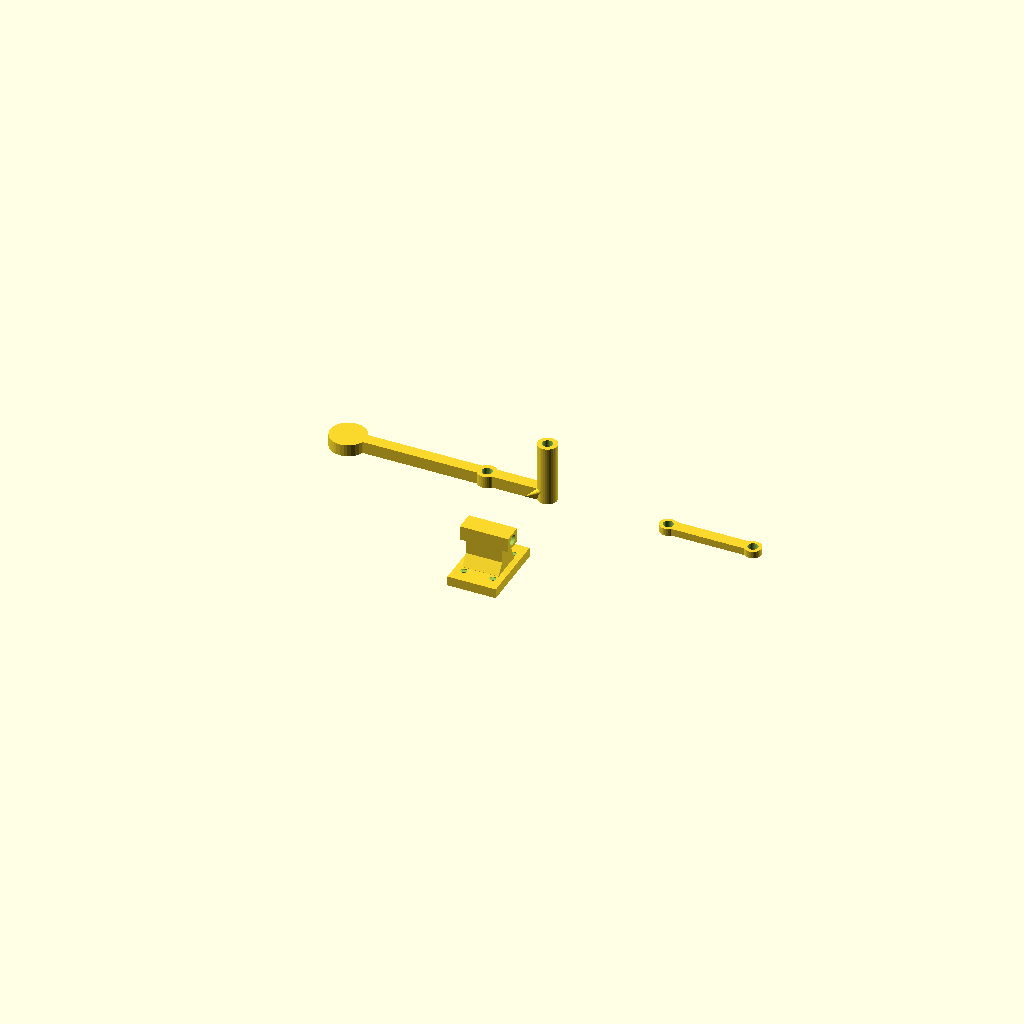
Cell 1: the model at its default parameters.
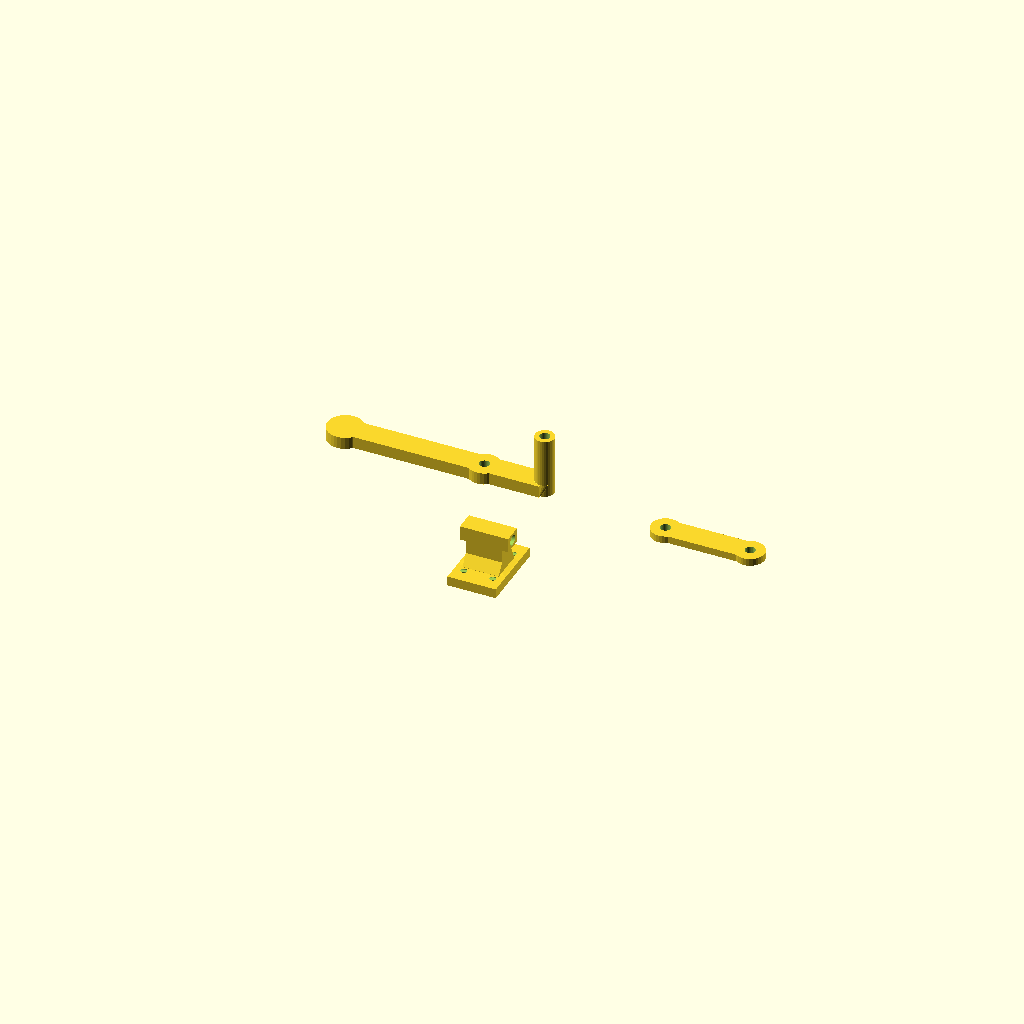
Cell 2 — lever_width set to 10, the other parameters unchanged.
One fixed orthographic camera (rotation 55°, 0°, 25°; colour scheme Cornfield) for every cell.
Source of the model, 3d-models/Gate Latch Leaver/gate latch leaver - v1.scad:
// Gate Latch Lever for 3D Printing (ASA Material)
// A lever mechanism to allow opening a gate from the other side
// Optimized for ASA filament printing with outdoor durability
// Gate clearance: 7mm available, part max 5mm width
// Gate timber depth: 25mm
// Hardware: M4 bolts and self-tapping screws

// Parameters - optimized for ASA printing and your gate specifications
lever_length = 80;          // Total length of the lever arm
lever_width = 5;            // Width constrained to 5mm max (7mm clearance available)
lever_thickness = 5;        // Thickness optimized for ASA strength
handle_diameter = 15;       // Handle diameter (reduced for better printing)
handle_thickness = 5;       // Handle thickness
pivot_hole_diameter = 4.2;  // M4 bolt clearance hole (4mm + 0.2mm tolerance)
mounting_hole_diameter = 4.2; // M4 bolt clearance holes
self_tap_hole_diameter = 2.5; // Self-tapping screw pilot holes
mounting_distance = 20;     // Distance between mounting holes
gate_timber_depth = 25;     // Depth of gate timber
bracket_offset = 15;        // Offset for right-angle mounting

// Quality settings - optimized for ASA printing
$fn = 32; // Good balance of smoothness vs print time for ASA

module gate_latch_lever() {
    difference() {
        union() {
            // Main lever arm - extended to accommodate separated holes
            hull() {
                translate([-10, 0, 0])  // Extended 10mm to the left
                    cube([lever_length - handle_diameter/2 + 10, lever_thickness, lever_width]);
                
                // Smooth transition to handle
                translate([lever_length - handle_diameter/2, lever_thickness/2, lever_width/2])
                    rotate([90, 0, 0])
                        cylinder(d=lever_width, h=lever_thickness, center=true);
            }
            
            // Handle end (ergonomic grip for outdoor use) - oriented for vertical operation
            translate([lever_length - handle_diameter/2, lever_thickness/2, lever_width/2])
                rotate([90, 0, 0])  // Original orientation
                    cylinder(d=handle_diameter, h=handle_thickness, center=true);  // 5mm height
            
            // 25mm cylindrical extension at connection end for latch connector (one-sided)
            translate([-10, lever_thickness, lever_width/2])
                rotate([90, 0, 0])
                    cylinder(d=8, h=25);  // 25mm long cylinder, 8mm diameter, extending from lever surface
            
            // Symmetrical ramped joins on both sides for strength
            hull() {
                translate([-10, lever_thickness-0.1, 0])
                    cube([8, 0.1, lever_width]);  // Base connection to full lever width
                translate([-10, lever_thickness - 5, lever_width/2])
                    rotate([90, 0, 0])
                        cylinder(d=8, h=0.1);  // Cylinder connection point
            }
            
            // Reinforcement at pivot point (critical for ASA strength)
            translate([15, lever_thickness/2, lever_width/2])
                rotate([90, 0, 0])
                    cylinder(d=lever_width + 3, h=lever_thickness, center=true);
        }
        
        // Pivot hole (M4 bolt clearance) - oriented for vertical pivot axis
        translate([15, lever_thickness + 0.5, lever_width/2])
            rotate([90, 0, 0])
                cylinder(d=pivot_hole_diameter, h=lever_thickness + 1);
        
        // Connection hole through center of 25mm cylindrical extension (M4 bolt)
        translate([-10, lever_thickness + 0.5, lever_width/2])
            rotate([90, 0, 0])
                cylinder(d=mounting_hole_diameter, h=25 + 1);  // Goes through entire 25mm cylinder
    }
}

// L-shaped mounting bracket with 90-degree rotation and proper extension
module mounting_bracket() {
    bracket_length = 20;     // Length along gate surface (made skinnier)
    bracket_width = gate_timber_depth + 5; // Width to accommodate gate depth
    bracket_thickness = 4;   // Thickness optimized for ASA printing
    extension_length = 15;   // Extension away from gate surface (made skinnier)
    pivot_arm_width = 6;     // Width of final pivot arm (made skinnier)
    protrusion_width = 8;    // Width of protruding parts (narrower than main bracket)
    
    difference() {
        union() {
            // Main mounting plate (lies flat against gate back surface) - FULL WIDTH for screw mounting
            cube([bracket_length, bracket_thickness, bracket_width]);
            
            // Extension arm (extends perpendicular away from gate) - NARROWER WIDTH, centered
            translate([bracket_length/2 - extension_length/2, bracket_thickness, (bracket_width - protrusion_width)/2])
                cube([extension_length, 10, protrusion_width]);
            
            // Final pivot arm (perpendicular to extension for proper lever orientation) - NARROWER WIDTH, centered
            translate([bracket_length/2 - bracket_length/2, bracket_thickness + 10, (bracket_width - protrusion_width)/2])
                cube([bracket_length, 6, protrusion_width]);
            
            // Rounded fillet supports for maximum strength (critical for ASA printing)
            // Left side fillet support
            translate([bracket_length/2 - extension_length/2, bracket_thickness, (bracket_width - protrusion_width)/2 - 3])
                hull() {
                    cube([extension_length, 0.1, 3]); // Base connection
                    translate([0, 6, 3])
                        cube([extension_length, 0.1, 2]); // Top connection
                }
            
            // Right side fillet support
            translate([bracket_length/2 - extension_length/2, bracket_thickness, (bracket_width + protrusion_width)/2])
                hull() {
                    cube([extension_length, 0.1, 3]); // Base connection
                    translate([0, 6, -3])
                        cube([extension_length, 0.1, 2]); // Top connection
                }
            
            // Additional corner reinforcement at base junction
            translate([bracket_length/2 - extension_length/2, bracket_thickness, (bracket_width - protrusion_width)/2])
                hull() {
                    cube([2, 0.1, protrusion_width]); // Protrusion connection
                    translate([-2, -bracket_thickness, -2])
                        cube([2, bracket_thickness, protrusion_width + 4]); // Base connection
                }
            
            translate([bracket_length/2 + extension_length/2 - 2, bracket_thickness, (bracket_width - protrusion_width)/2])
                hull() {
                    cube([2, 0.1, protrusion_width]); // Protrusion connection
                    translate([2, -bracket_thickness, -2])
                        cube([2, bracket_thickness, protrusion_width + 4]); // Base connection
                }
        }
        
        // Pivot hole (oriented for proper lever operation) - EXTENDS ALL THE WAY THROUGH - centered on narrower protrusion
        translate([bracket_length/2, bracket_thickness + 13, bracket_width/2])
            rotate([0, 90, 0])
                cylinder(d=pivot_hole_diameter, h=bracket_length + 2, center=true); // Extended through entire bracket width
        
        // 4 conical countersunk holes for self-tapping screws on mounting plate
        // Calculate hole positions for even distribution on mounting plate
        hole_offset_x = 4;  // Distance from edges horizontally
        hole_offset_z = 6;  // Distance from edges vertically
        countersink_diameter = 5.5;  // Diameter of countersink (realistic for screw heads)
        countersink_depth = 1.5;     // Depth of countersink (reasonable for 4mm thick plate)
        
        // Top-left hole
        translate([hole_offset_x, bracket_thickness + 0.1, bracket_width - hole_offset_z])
            rotate([90, 0, 0]) {
                // Through hole for self-tapping screw
                cylinder(d=self_tap_hole_diameter, h=bracket_thickness + 0.2);
                // Conical countersink from back face (where screw heads sit)
                cylinder(d1=self_tap_hole_diameter, d2=countersink_diameter, h=countersink_depth);
            }
        
        // Top-right hole
        translate([bracket_length - hole_offset_x, bracket_thickness + 0.1, bracket_width - hole_offset_z])
            rotate([90, 0, 0]) {
                // Through hole for self-tapping screw
                cylinder(d=self_tap_hole_diameter, h=bracket_thickness + 0.2);
                // Conical countersink from back face (where screw heads sit)
                cylinder(d1=self_tap_hole_diameter, d2=countersink_diameter, h=countersink_depth);
            }
        
        // Bottom-left hole
        translate([hole_offset_x, bracket_thickness + 0.1, hole_offset_z])
            rotate([90, 0, 0]) {
                // Through hole for self-tapping screw
                cylinder(d=self_tap_hole_diameter, h=bracket_thickness + 0.2);
                // Conical countersink from back face (where screw heads sit)
                cylinder(d1=self_tap_hole_diameter, d2=countersink_diameter, h=countersink_depth);
            }
        
        // Bottom-right hole
        translate([bracket_length - hole_offset_x, bracket_thickness + 0.1, hole_offset_z])
            rotate([90, 0, 0]) {
                // Through hole for self-tapping screw
                cylinder(d=self_tap_hole_diameter, h=bracket_thickness + 0.2);
                // Conical countersink from back face (where screw heads sit)
                cylinder(d1=self_tap_hole_diameter, d2=countersink_diameter, h=countersink_depth);
            }
    }
}

// Latch connector (connects to the actual latch mechanism)
module latch_connector() {
    connector_length = 35;
    connector_width = lever_width; // Match lever width for consistency
    connector_thickness = 3;       // Thinner for flexibility in ASA
    
    difference() {
        union() {
            // Main connector rod with rounded ends for strength
            hull() {
                translate([2, connector_thickness/2, connector_width/2])
                    rotate([90, 0, 0])
                        cylinder(d=connector_width, h=connector_thickness, center=true);
                translate([connector_length - 2, connector_thickness/2, connector_width/2])
                    rotate([90, 0, 0])
                        cylinder(d=connector_width, h=connector_thickness, center=true);
            }
            
            // Connection point to lever (reinforced)
            translate([0, connector_thickness/2, connector_width/2])
                rotate([90, 0, 0])
                    cylinder(d=connector_width + 2, h=connector_thickness, center=true);
            
            // Connection point to latch (reinforced)
            translate([connector_length, connector_thickness/2, connector_width/2])
                rotate([90, 0, 0])
                    cylinder(d=connector_width + 2, h=connector_thickness, center=true);
        }
        
        // Hole for connecting to lever (M4 bolt)
        translate([0, connector_thickness + 0.5, connector_width/2])
            rotate([90, 0, 0])
                cylinder(d=mounting_hole_diameter, h=connector_thickness + 1);
        
        // Hole for connecting to latch mechanism (M4 bolt)
        translate([connector_length, connector_thickness + 0.5, connector_width/2])
            rotate([90, 0, 0])
                cylinder(d=mounting_hole_diameter, h=connector_thickness + 1);
    }
}

// Assembly view - shows all parts in properly assembled positions
module assembly() {
    // Visual representation of gate timber (for reference)
    translate([-5, -5, -2])
        color("brown", 0.3)
            cube([4, 35, gate_timber_depth + 4]);
    
    // Mounting bracket (mounted flush against gate back surface)
    color("lightblue")
        mounting_bracket();
    
    // Main lever (pivot hole at position 15mm connects to bracket pivot)
    translate([10 - 15, 16, 12.5]) // Position so lever's pivot hole (at 15mm) aligns with bracket pivot
        rotate([90, 0, 0]) // Orient lever horizontally for proper operation
            rotate([0, 0, -10]) // Show slight activation angle
                gate_latch_lever();
    
    // Latch connector (attaches to lever's connection hole at 50mm from lever start)
    translate([10 - 15 + 50, 13, 12.5]) // Position at lever's connection hole (lever_length - 30 = 50mm)
        rotate([90, 0, 0]) // Match lever orientation
            rotate([0, 0, -10]) // Match lever angle
                color("orange")
                    latch_connector();
    
    // M4 bolt at pivot (goes through bracket pivot and lever's pivot hole)
    translate([10, 22, 12.5])
        rotate([0, 90, 0])
            color("silver")
                cylinder(d=4, h=25, center=true);
    
    // M4 bolt at lever-connector joint (at lever's connection hole)
    translate([45, 13, 12.5])
        rotate([0, 90, 0])
            color("silver")
                cylinder(d=4, h=8, center=true);
    
    // Self-tapping screws in mounting bracket
    screw_positions = [
        [4, 0, 6],     // Bottom-left
        [16, 0, 6],    // Bottom-right  
        [4, 0, 19],    // Top-left
        [16, 0, 19]    // Top-right
    ];
    
    for (pos = screw_positions) {
        translate(pos)
            rotate([90, 0, 0])
                color("darkgray") {
                    // Screw shaft
                    cylinder(d=2.5, h=12, center=true);
                    // Screw head
                    translate([0, 0, 3])
                        cylinder(d=5, h=2);
                }
    }
    
    // Arrow showing lever movement direction
    translate([75, 20, 15])
        color("red")
            rotate([0, 0, 90])
                linear_extrude(1)
                    polygon([[0,0], [5,2], [3,2], [3,8], [-3,8], [-3,2], [-5,2]]);
    
    // Labels for clarity
    translate([-15, 8, 30])
        color("black")
            text("Gate Back", size=3);
    
    translate([55, 25, 20])
        color("black")
            text("Handle", size=3);
    
    translate([47, 5, 8])
        color("black")
            text("To Latch", size=2);
    
    translate([8, 35, 15])
        color("black")
            text("Pivot", size=2);
}

// Individual parts optimized for ASA printing
module print_layout() {
    // Lever (print flat side down with protrusion facing upwards)
    translate([0, 0, lever_width])  // Move up to align with other pieces on bed
        rotate([90, 180, 0])  // Rotate 90° around X to make flat, then 180° around Y to flip right-side up
            gate_latch_lever();
    
    // Mounting bracket (print big side down for stability)
    translate([0, -40, 0])
        rotate([90, 0, 0])  // Rotate so mounting plate is flat on bed
            mounting_bracket();
    
    // Latch connector (print flat side down)
    translate([60, 0, 0])
        rotate([90, 0, 0])  // Rotate so flat side is down
            latch_connector();
}

// ASA Printing Notes Module (for documentation)
module asa_printing_notes() {
    // This module serves as documentation
    echo("=== ASA PRINTING RECOMMENDATIONS ===");
    echo("Bed Temperature: 90-100°C");
    echo("Nozzle Temperature: 250-260°C");
    echo("Print Speed: 40-60mm/s");
    echo("Layer Height: 0.2-0.25mm for strength");
    echo("Infill: 40-50% for outdoor durability and stress resistance");
    echo("Support: Print bracket flat on bed - NO supports needed");
    echo("Orientation: Mounting plate flat on bed, protrusion pointing up");
    echo("Perimeters: 4+ walls for maximum strength at stress points");
    echo("Post-processing: Light sanding of pivot holes for smooth operation");
    echo("Hardware needed: M4 x 25mm bolt for pivot, self-tapping screws for mounting");
    echo("CRITICAL: Ensure excellent first layer adhesion - bracket failure typically starts there");
}

// Stress analysis recommendations
module stress_analysis_notes() {
    echo("=== STRESS POINTS TO MONITOR ===");
    echo("1. Junction between mounting plate and extension arm - ADD FILLETS");
    echo("2. Pivot hole area - avoid sharp internal corners");
    echo("3. Mounting screw holes - use washers to distribute load");
    echo("4. Handle attachment point on lever - reinforce with extra perimeters");
    echo("5. Print with layers parallel to primary stress direction");
}

// Choose what to render:
// For assembly view: uncomment the line below
// assembly();

// For printing layout: uncomment the line below
print_layout();

// For individual parts: uncomment one of the lines below
// gate_latch_lever();
// mounting_bracket();
// latch_connector();
Customizer parameters (derived from the source; name, type, default, range or options):
lever_length: number, default 80
lever_width: number, default 5
lever_thickness: number, default 5
handle_diameter: number, default 15
handle_thickness: number, default 5
pivot_hole_diameter: number, default 4.2
mounting_hole_diameter: number, default 4.2
self_tap_hole_diameter: number, default 2.5
mounting_distance: number, default 20
gate_timber_depth: number, default 25
bracket_offset: number, default 15
